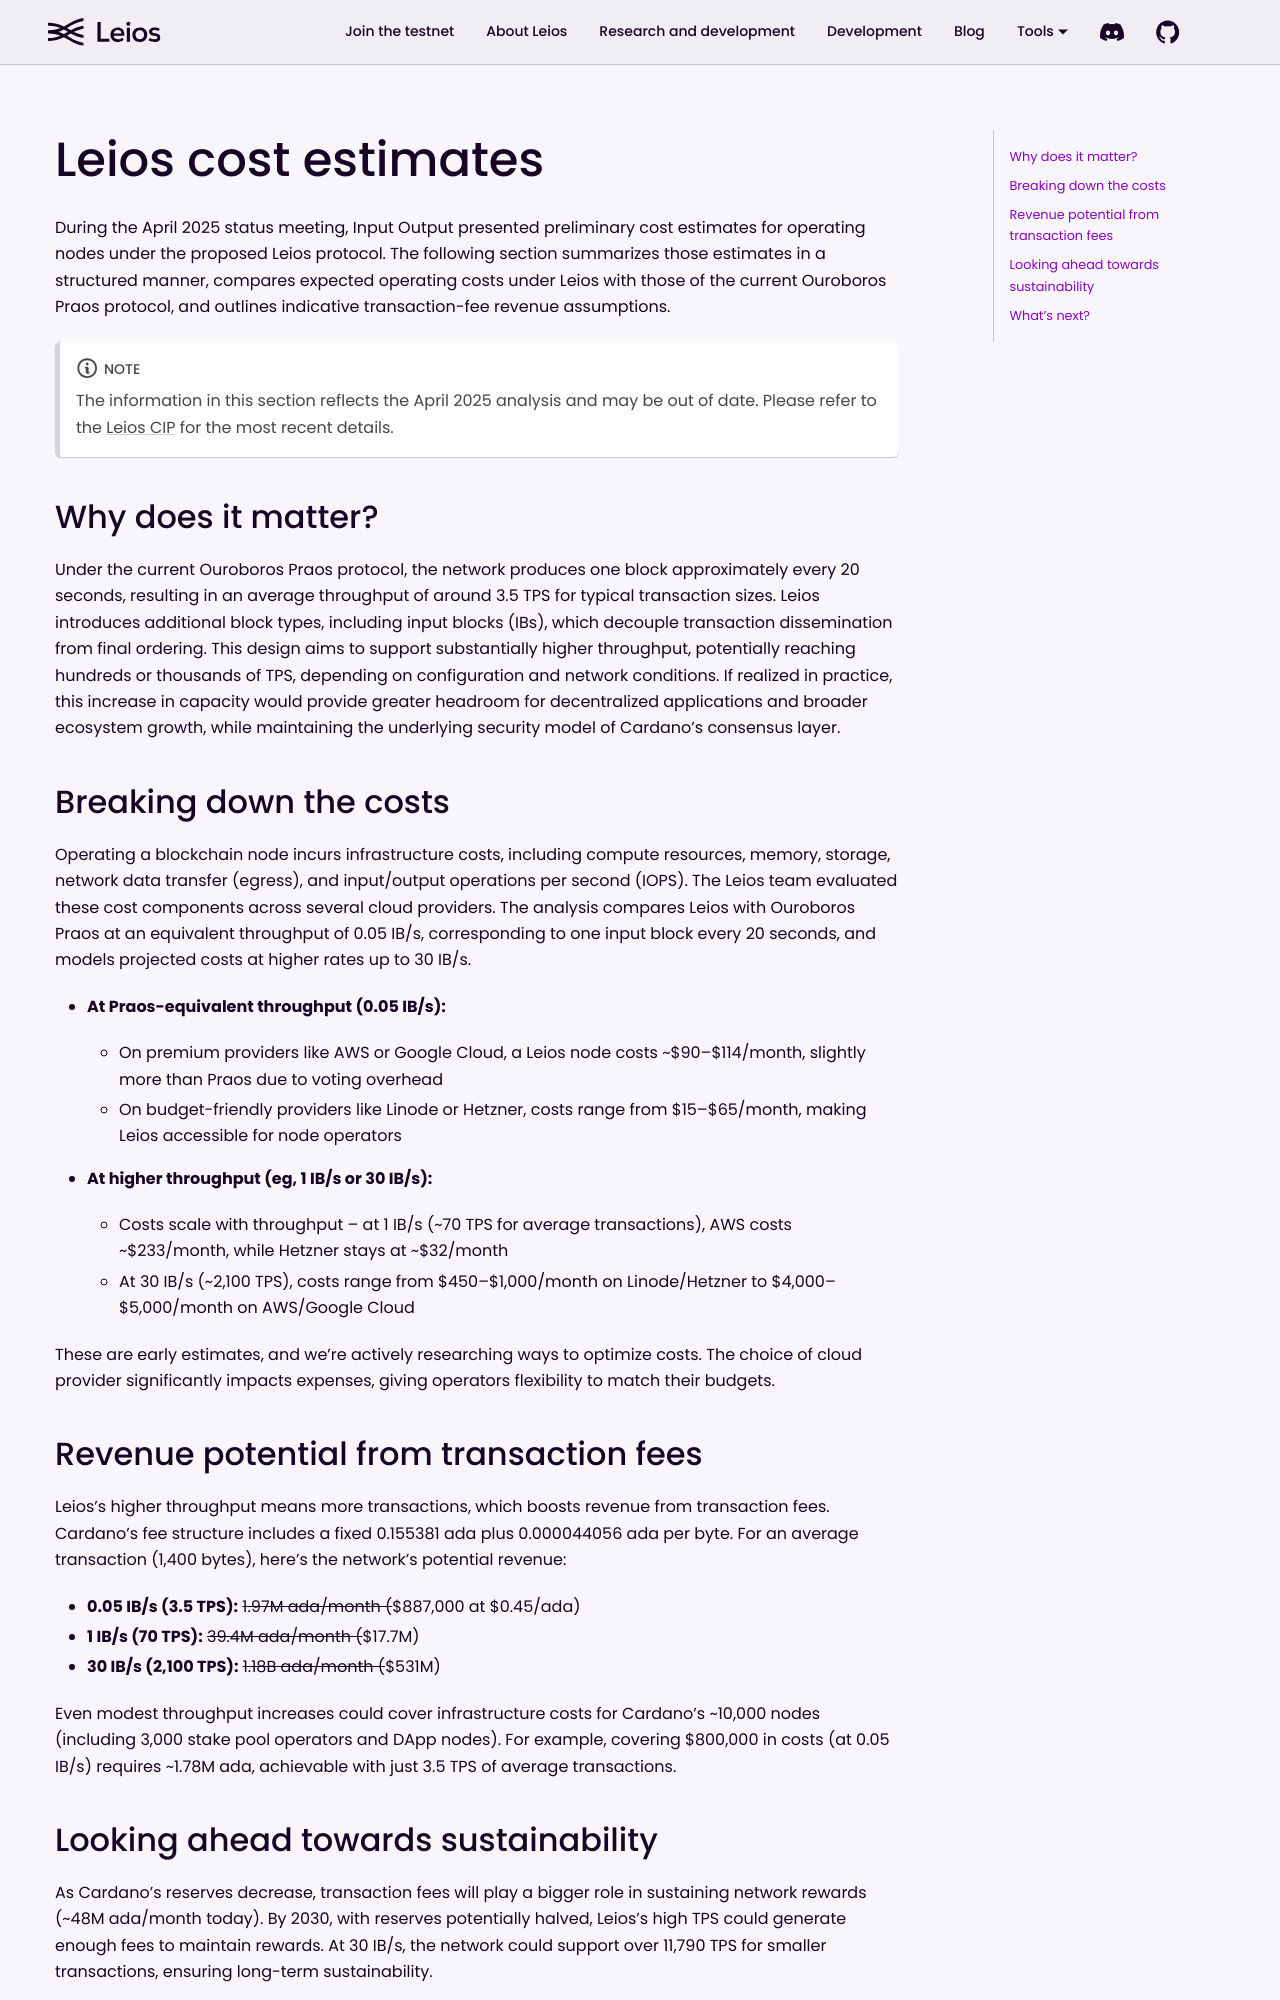

repository: input-output-hk/ouroboros-leios · page: docs/leios-cost-analysis/index.html · generator: docusaurus

# Leios cost estimates 

During the April 2025 status meeting, Input Output presented preliminary cost estimates for operating nodes under the proposed Leios protocol. The following section summarizes those estimates in a structured manner, compares expected operating costs under Leios with those of the current Ouroboros Praos protocol, and outlines indicative transaction-fee revenue assumptions.

:::note

The information in this section reflects the April 2025 analysis and may be out of date. Please refer to the [Leios CIP](https://github.com/cardano-scaling/CIPs/blob/leios/CIP-0164/README.md) for the most recent details.

:::

## Why does it matter?

Under the current Ouroboros Praos protocol, the network produces one block approximately every 20 seconds, resulting in an average throughput of around 3.5 TPS for typical transaction sizes. Leios introduces additional block types, including input blocks (IBs), which decouple transaction dissemination from final ordering. This design aims to support substantially higher throughput, potentially reaching hundreds or thousands of TPS, depending on configuration and network conditions. If realized in practice, this increase in capacity would provide greater headroom for decentralized applications and broader ecosystem growth, while maintaining the underlying security model of Cardano’s consensus layer.
